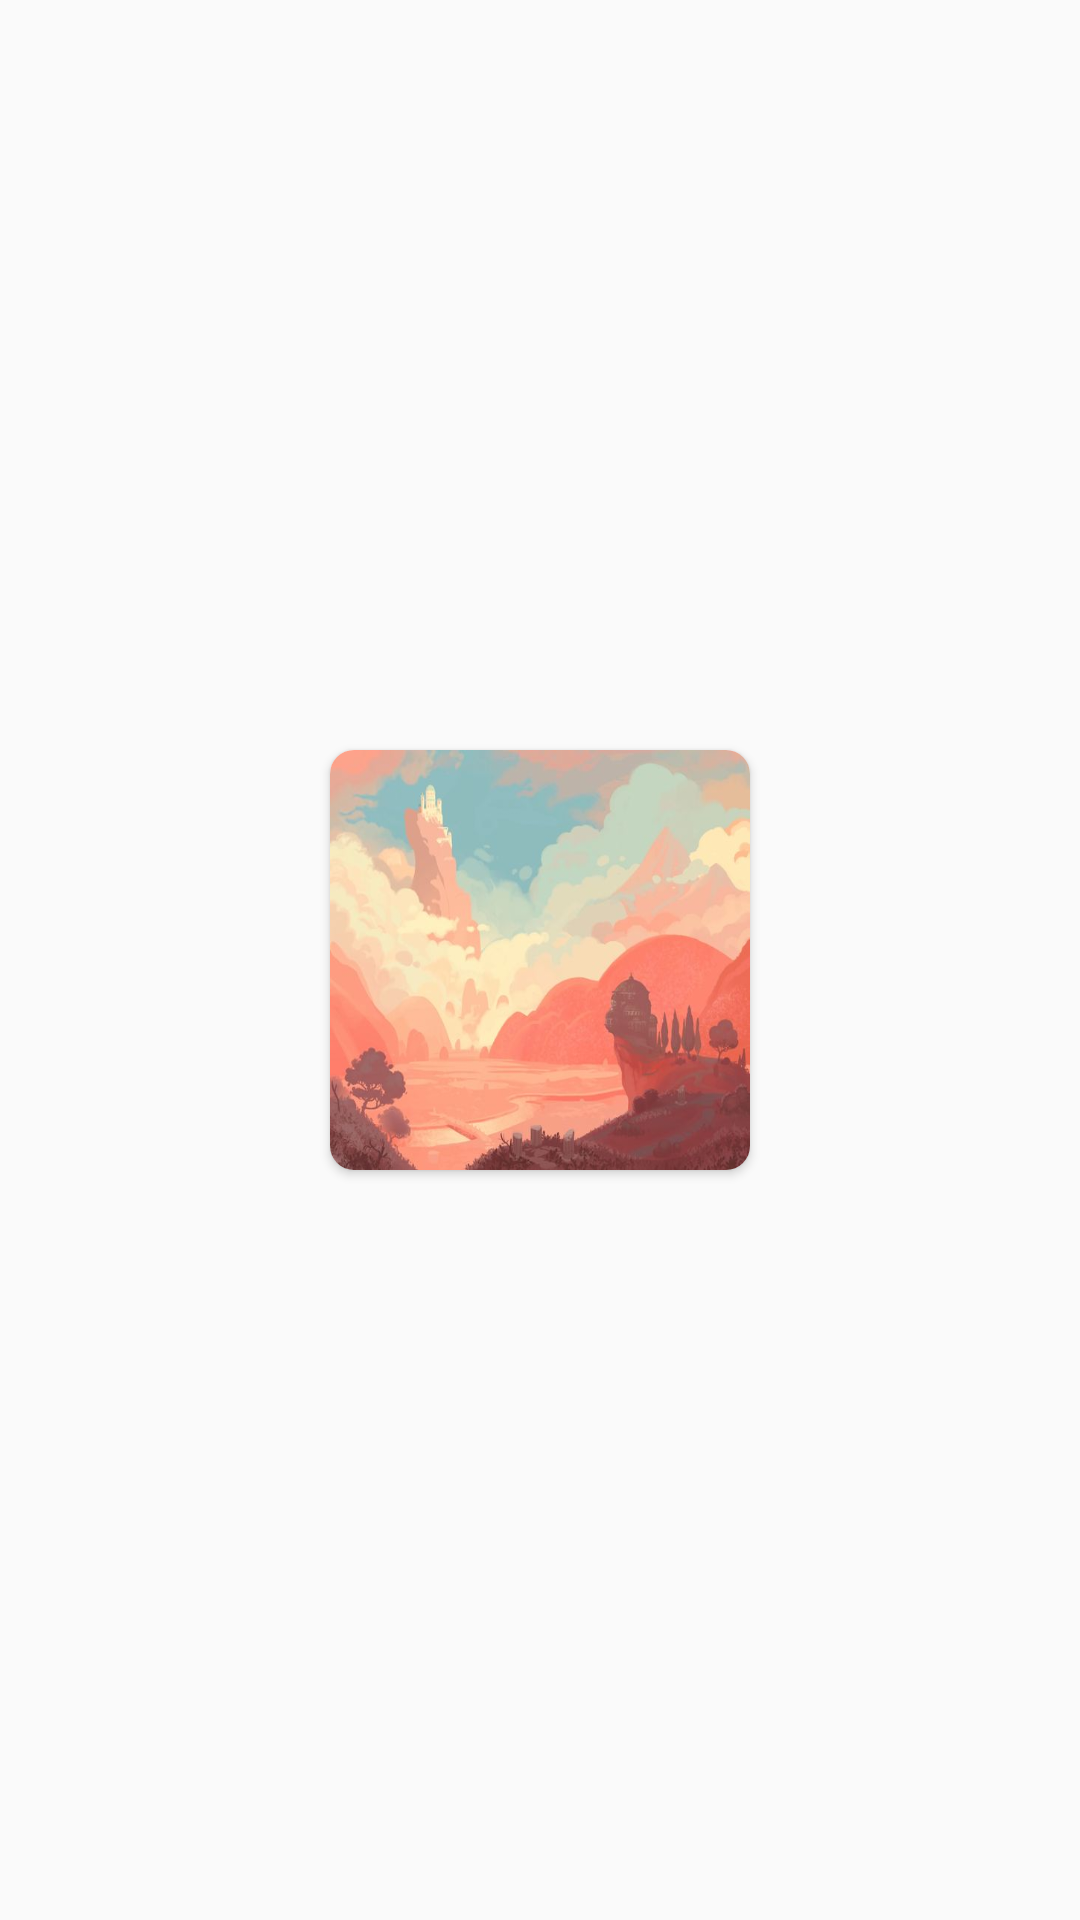

Reconstruct the res/layout file that produces this screen, plus the resources it refers to.
<!-- AndroidManifest.xml: application theme Theme.ProjectGame -->
<!-- res/layout/recycle_view.xml -->
<?xml version="1.0" encoding="utf-8"?>
<LinearLayout xmlns:android="http://schemas.android.com/apk/res/android"
    xmlns:app="http://schemas.android.com/apk/res-auto"
    xmlns:tools="http://schemas.android.com/tools"
    android:gravity="center"
    android:layout_marginTop="20dp"
    android:layout_marginRight="4dp"
    android:layout_marginLeft="4dp"
    android:orientation="vertical"
    android:layout_width="match_parent"
    android:layout_height="wrap_content">


    <androidx.cardview.widget.CardView
        android:id="@+id/cardView"
        android:layout_width="140dp"
        android:layout_height="140dp"
        android:layout_margin="10dp"
        android:layout_marginLeft="8dp"
        android:layout_marginRight="8dp"
        android:paddingLeft="8dp"
        android:paddingRight="8dp"
        app:cardCornerRadius="8dp"
      >
        <TextView
            android:id="@+id/title"
            android:visibility="invisible"
            android:layout_width="wrap_content"
            android:layout_height="wrap_content"/>

        <ImageButton
            android:id="@+id/image_front"
            android:layout_width="match_parent"
            android:layout_height="match_parent"
            android:layout_gravity="center"
            android:background="@drawable/backg"
            android:scaleType="centerCrop"
            tools:ignore="SpeakableTextPresentCheck" />


        <ImageButton
            android:id="@+id/image_btn"
            android:layout_width="match_parent"
            android:layout_height="match_parent"
            android:layout_gravity="center"
            android:background="@color/white"
            android:alpha="0"
            android:scaleType="centerCrop"
            app:srcCompat="@drawable/ic_launcher_background"
            tools:ignore="SpeakableTextPresentCheck" />
    </androidx.cardview.widget.CardView>


</LinearLayout>
<!-- resources referenced by this layout -->
<resources>
  <color name="white">#FFFFFFFF</color>
  <!-- drawable backg: jpg bitmap (drawable, 30020 bytes) -->
  <style name="Theme.ProjectGame" parent="Theme.AppCompat.Light.NoActionBar">
          
          <item name="colorPrimary">@color/purple_500</item>
          <item name="colorPrimaryVariant">@color/purple_700</item>
          <item name="colorOnPrimary">@color/white</item>
          
          <item name="colorSecondary">@color/teal_200</item>
          <item name="colorSecondaryVariant">@color/teal_700</item>
          <item name="colorOnSecondary">@color/black</item>
          
          <item name="android:statusBarColor" tools:targetApi="l">?attr/colorPrimaryVariant</item>
          
      </style>
  <color name="purple_500">#FF6200EE</color>
  <color name="purple_700">#FF3700B3</color>
  <color name="teal_200">#FF03DAC5</color>
  <color name="teal_700">#FF018786</color>
  <color name="black">#FF000000</color>
</resources>
